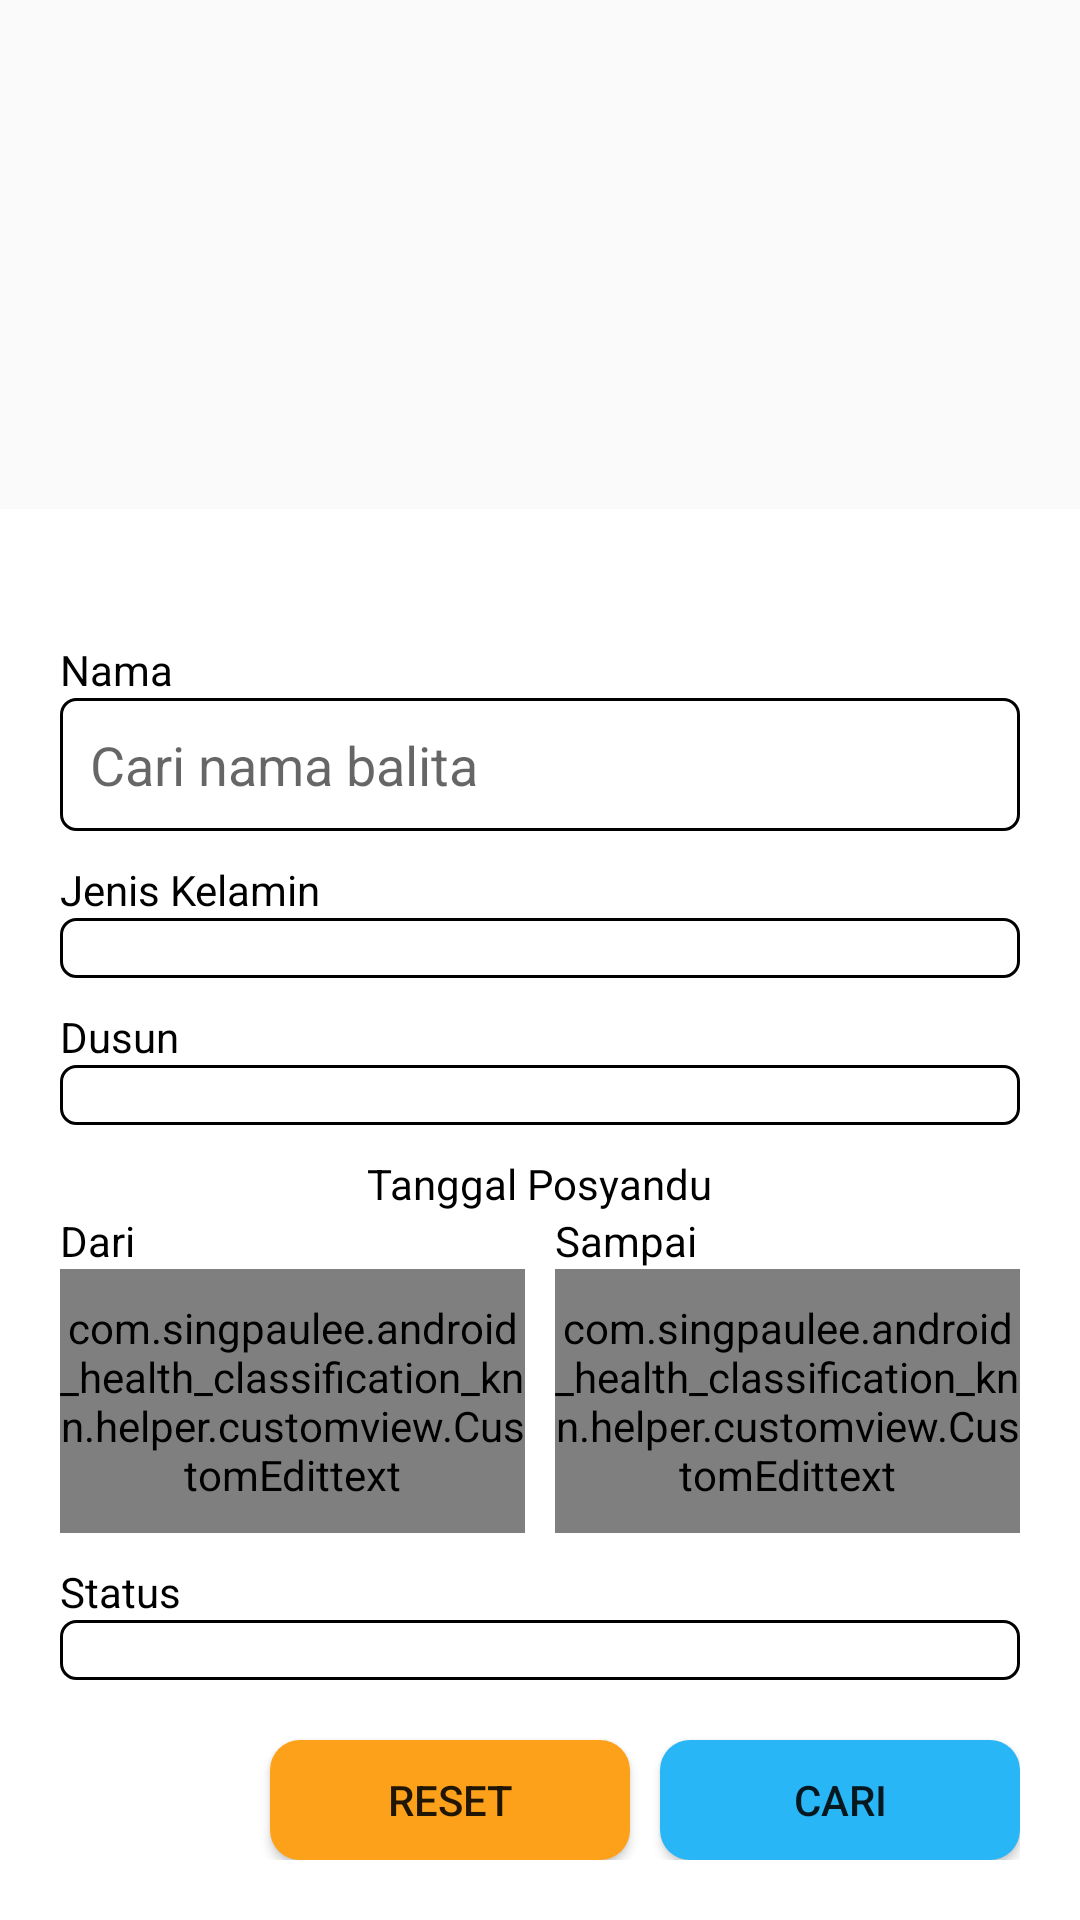

Android layout source for this screen:
<!-- AndroidManifest.xml: application theme AppTheme -->
<!-- res/layout/fragment_dialog_filter_toddler.xml -->
<?xml version="1.0" encoding="utf-8"?>
<FrameLayout xmlns:android="http://schemas.android.com/apk/res/android"
    xmlns:app="http://schemas.android.com/apk/res-auto"
    xmlns:tools="http://schemas.android.com/tools"
    android:layout_width="match_parent"
    android:layout_height="match_parent"
    android:background="@android:color/transparent"
    tools:context=".mvp.dialogfragment.DialogFilterToddlerFragment">

    <androidx.constraintlayout.widget.ConstraintLayout
        android:layout_width="match_parent"
        android:layout_height="wrap_content"
        android:layout_gravity="bottom"
        android:background="#fff"
        android:padding="20dp">

        <ImageView
            android:id="@+id/fdft_iv_close"
            android:layout_width="24dp"
            android:layout_height="24dp"
            android:src="@drawable/ic_close"
            app:layout_constraintRight_toRightOf="parent"
            app:layout_constraintTop_toTopOf="parent" />

        <TextView
            android:id="@+id/fdft_tv_name"
            style="@style/title_edittext"
            android:text="Nama"
            app:layout_constraintLeft_toLeftOf="parent"
            app:layout_constraintTop_toBottomOf="@id/fdft_iv_close" />

        <EditText
            android:id="@+id/fdft_edt_name"
            style="@style/style_edittext_field"
            android:hint="Cari nama balita"
            android:imeOptions="actionNext"
            android:inputType="text"
            app:layout_constraintLeft_toLeftOf="parent"
            app:layout_constraintTop_toBottomOf="@id/fdft_tv_name" />

        <TextView
            android:id="@+id/fdft_tv_gender"
            style="@style/title_edittext"
            android:layout_marginTop="10dp"
            android:text="Jenis Kelamin"
            app:layout_constraintLeft_toLeftOf="parent"
            app:layout_constraintTop_toBottomOf="@id/fdft_edt_name" />

        <Spinner
            android:id="@+id/fdft_spinner_gender"
            style="@style/style_edittext_field"
            android:spinnerMode="dropdown"
            app:layout_constraintLeft_toLeftOf="parent"
            app:layout_constraintTop_toBottomOf="@id/fdft_tv_gender" />

        <TextView
            android:id="@+id/fdft_tv_village"
            style="@style/title_edittext"
            android:layout_marginTop="10dp"
            android:text="Dusun"
            app:layout_constraintLeft_toLeftOf="parent"
            app:layout_constraintTop_toBottomOf="@id/fdft_spinner_gender" />

        <Spinner
            android:id="@+id/fdft_spinner_village"
            style="@style/style_edittext_field"
            android:spinnerMode="dialog"
            app:layout_constraintLeft_toLeftOf="parent"
            app:layout_constraintTop_toBottomOf="@id/fdft_tv_village" />

        <TextView
            android:id="@+id/fdft_tv_title_posyandu_date"
            style="@style/title_edittext"
            android:layout_marginTop="10dp"
            android:text="Tanggal Posyandu"
            app:layout_constraintLeft_toLeftOf="parent"
            app:layout_constraintRight_toRightOf="parent"
            app:layout_constraintTop_toBottomOf="@id/fdft_spinner_village" />

        <TextView
            android:id="@+id/fdft_tv_posyadu_date_from"
            style="@style/title_edittext"
            android:text="Dari"
            app:layout_constraintLeft_toLeftOf="parent"
            app:layout_constraintTop_toBottomOf="@id/fdft_tv_title_posyandu_date" />

        <com.singpaulee.android_health_classification_knn.helper.customview.CustomEdittext
            android:id="@+id/fdft_edt_posyandu_date_from"
            style="@style/style_edittext_field"
            android:layout_width="0dp"
            android:layout_marginRight="5dp"
            android:drawableRight="@drawable/ic_calendar"
            android:enabled="false"
            android:hint="Tgl. Posyandu"
            android:imeOptions="actionNext"
            android:inputType="text"
            app:layout_constraintLeft_toLeftOf="parent"
            app:layout_constraintRight_toLeftOf="@id/guideline"
            app:layout_constraintTop_toBottomOf="@id/fdft_tv_posyadu_date_from" />

        <TextView
            android:id="@+id/fdft_tv_posyadu_date_until"
            style="@style/title_edittext"
            android:layout_marginLeft="5dp"
            android:text="Sampai"
            app:layout_constraintLeft_toRightOf="@id/guideline"
            app:layout_constraintTop_toBottomOf="@id/fdft_tv_title_posyandu_date" />

        <com.singpaulee.android_health_classification_knn.helper.customview.CustomEdittext
            android:id="@+id/fdft_edt_posyandu_date_until"
            style="@style/style_edittext_field"
            android:layout_width="0dp"
            android:layout_marginLeft="5dp"
            android:drawableRight="@drawable/ic_calendar"
            android:enabled="false"
            android:hint="Tgl. Posyandu"
            android:imeOptions="actionNext"
            android:inputType="text"
            app:layout_constraintLeft_toRightOf="@id/guideline"
            app:layout_constraintRight_toRightOf="parent"
            app:layout_constraintTop_toBottomOf="@id/fdft_tv_posyadu_date_until" />

        
        <androidx.constraintlayout.widget.Guideline
            android:id="@+id/guideline"
            android:layout_width="wrap_content"
            android:layout_height="wrap_content"
            android:orientation="vertical"
            app:layout_constraintGuide_percent="0.5" />

        <androidx.constraintlayout.widget.Barrier
            android:id="@+id/barrier"
            android:layout_width="match_parent"
            android:layout_height="wrap_content"
            app:barrierDirection="bottom"
            app:constraint_referenced_ids="fdft_edt_posyandu_date_from,fdft_edt_posyandu_date_until" />

        <TextView
            android:id="@+id/fdft_tv_status"
            style="@style/title_edittext"
            android:layout_marginTop="10dp"
            android:text="Status"
            app:layout_constraintLeft_toLeftOf="parent"
            app:layout_constraintTop_toBottomOf="@id/barrier" />

        <Spinner
            android:id="@+id/fdft_spinner_status"
            style="@style/style_edittext_field"
            android:spinnerMode="dialog"
            app:layout_constraintLeft_toLeftOf="parent"
            app:layout_constraintTop_toBottomOf="@id/fdft_tv_status" />

        <Button
            android:id="@+id/fdft_btn_filter"
            android:layout_width="120dp"
            android:layout_height="40dp"
            android:layout_marginTop="20dp"
            android:background="@drawable/selector_button"
            android:text="Cari"
            app:layout_constraintRight_toRightOf="parent"
            app:layout_constraintTop_toBottomOf="@id/fdft_spinner_status" />

        <Button
            android:id="@+id/fdft_btn_reset"
            android:layout_width="120dp"
            android:layout_height="40dp"
            android:layout_marginTop="20dp"
            android:layout_marginRight="10dp"
            android:background="@drawable/selector_button_reset"
            android:text="Reset"
            app:layout_constraintRight_toLeftOf="@id/fdft_btn_filter"
            app:layout_constraintTop_toBottomOf="@id/fdft_spinner_status" />

    </androidx.constraintlayout.widget.ConstraintLayout>

</FrameLayout>
<!-- resources referenced by this layout -->
<resources>
  <!-- drawable ic_calendar: vector/xml drawable (drawable, 3951 chars, omitted) -->
  <!-- drawable selector_button (drawable) -->
  <?xml version="1.0" encoding="utf-8"?>
  <selector xmlns:android="http://schemas.android.com/apk/res/android">
      <item
          android:state_pressed="true">
          <shape android:shape="rectangle">
              <solid android:color="#03A9F4"/>
              <corners android:radius="10dp"/>
          </shape>
      </item>
  
      <item
          android:state_pressed="false">
          <shape android:shape="rectangle">
              <solid android:color="@color/colorPrimary"/>
              <corners android:radius="10dp"/>
          </shape>
      </item>
  </selector>
  <!-- drawable selector_button_reset (drawable) -->
  <?xml version="1.0" encoding="utf-8"?>
  <selector xmlns:android="http://schemas.android.com/apk/res/android">
      <item
          android:state_pressed="true">
          <shape android:shape="rectangle">
              <solid android:color="#E99111"/>
              <corners android:radius="10dp"/>
          </shape>
      </item>
  
      <item
          android:state_pressed="false">
          <shape android:shape="rectangle">
              <solid android:color="#FDA11A"/>
              <corners android:radius="10dp"/>
          </shape>
      </item>
  </selector>
  <style name="style_edittext_field">
          <item name="android:layout_width">match_parent</item>
          <item name="android:layout_height">wrap_content</item>
          <item name="android:background">@drawable/border_black</item>
          <item name="android:lines">1</item>
      </style>
  <style name="title_edittext">
          <item name="android:layout_height">wrap_content</item>
          <item name="android:layout_width">wrap_content</item>
          <item name="android:textColor">#000</item>
          <item name="android:textSize">14sp</item>
      </style>
  <style name="AppTheme" parent="Theme.AppCompat.Light.DarkActionBar">
          
          <item name="colorPrimary">@color/colorPrimary</item>
          <item name="colorPrimaryDark">@color/colorPrimaryDark</item>
          <item name="colorAccent">@color/colorAccent</item>
      </style>
  <color name="colorPrimary">#29b6f6</color>
  <!-- drawable border_black (drawable) -->
  <?xml version="1.0" encoding="utf-8"?>
  <shape
      xmlns:android="http://schemas.android.com/apk/res/android"
      android:shape="rectangle">
  
      <corners
          android:radius="5dp"/>
  
      <stroke
          android:color="#000"
          android:width="1dp"/>
  
      <solid
          android:color="#FFF"/>
  
      <padding
          android:bottom="10dp"
          android:left="10dp"
          android:right="10dp"
          android:top="10dp"/>
  </shape>
  <color name="colorPrimaryDark">#0086c3</color>
  <color name="colorAccent">#73e8ff</color>
</resources>
